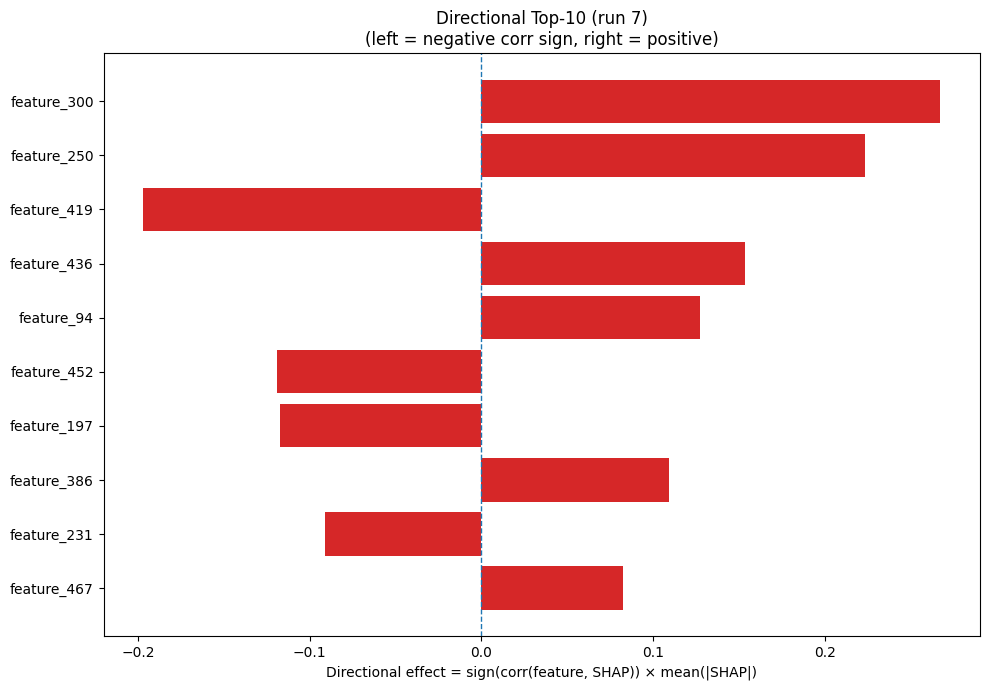

Source data for this figure (header and first rows):
Index, Feature, CorrSign, MeanAbsSHAP, DirectionalEffect
300, feature_300, 1.0, 0.2673, 0.2673
250, feature_250, 1.0, 0.2237, 0.2237
419, feature_419, -1.0, 0.1969, -0.1969
436, feature_436, 1.0, 0.1536, 0.1536
94, feature_94, 1.0, 0.1273, 0.1273
452, feature_452, -1.0, 0.1192, -0.1192
197, feature_197, -1.0, 0.1172, -0.1172
386, feature_386, 1.0, 0.1094, 0.1094
231, feature_231, -1.0, 0.09098, -0.09098
467, feature_467, 1.0, 0.08226, 0.08226
234, feature_234, 1.0, 0.06997, 0.06997
86, feature_86, -1.0, 0.0673, -0.0673
65, feature_65, 1.0, 0.06705, 0.06705
403, feature_403, -1.0, 0.06362, -0.06362
343, feature_343, -1.0, 0.0632, -0.0632
217, feature_217, 1.0, 0.05434, 0.05434
393, feature_393, 1.0, 0.05413, 0.05413
384, feature_384, -1.0, 0.05294, -0.05294
132, feature_132, -1.0, 0.05192, -0.05192
173, feature_173, -1.0, 0.05151, -0.05151
61, feature_61, -1.0, 0.04903, -0.04903
399, feature_399, -1.0, 0.04883, -0.04883
131, feature_131, 1.0, 0.04784, 0.04784
427, feature_427, -1.0, 0.04753, -0.04753
329, feature_329, -1.0, 0.04588, -0.04588
310, feature_310, -1.0, 0.04433, -0.04433
253, feature_253, 1.0, 0.04266, 0.04266
133, feature_133, 1.0, 0.04071, 0.04071
238, feature_238, 1.0, 0.03981, 0.03981
362, feature_362, -1.0, 0.0393, -0.0393
1, feature_1, 1.0, 0.03878, 0.03878
74, feature_74, 1.0, 0.03773, 0.03773
445, feature_445, 1.0, 0.03449, 0.03449
200, feature_200, -1.0, 0.03312, -0.03312
37, feature_37, 1.0, 0.03209, 0.03209
461, feature_461, -1.0, 0.03208, -0.03208
430, feature_430, -1.0, 0.03163, -0.03163
114, feature_114, 1.0, 0.03043, 0.03043
42, feature_42, -1.0, 0.03, -0.03
235, feature_235, 1.0, 0.02991, 0.02991
111, feature_111, -1.0, 0.02949, -0.02949
339, feature_339, 1.0, 0.02895, 0.02895
429, feature_429, -1.0, 0.02841, -0.02841
41, feature_41, 1.0, 0.02826, 0.02826
405, feature_405, -1.0, 0.02802, -0.02802
366, feature_366, -1.0, 0.02702, -0.02702
232, feature_232, 1.0, 0.02696, 0.02696
50, feature_50, -1.0, 0.02642, -0.02642
227, feature_227, 1.0, 0.02566, 0.02566
177, feature_177, 1.0, 0.02443, 0.02443
354, feature_354, -1.0, 0.02431, -0.02431
355, feature_355, 1.0, 0.02407, 0.02407
137, feature_137, 1.0, 0.02405, 0.02405
38, feature_38, 1.0, 0.02381, 0.02381
156, feature_156, 1.0, 0.0235, 0.0235
172, feature_172, 1.0, 0.02299, 0.02299
183, feature_183, 1.0, 0.02285, 0.02285
284, feature_284, -1.0, 0.02261, -0.02261
134, feature_134, -1.0, 0.02243, -0.02243
260, feature_260, 1.0, 0.02235, 0.02235
... 420 more rows
